Run: headless pygame with SDL's dummy video driver; simulated clock (each Clock.tick advances the game by its frame time, no real sleeping); random seed 0; keys injected as events and as key.get_pressed() state; no mouse input.
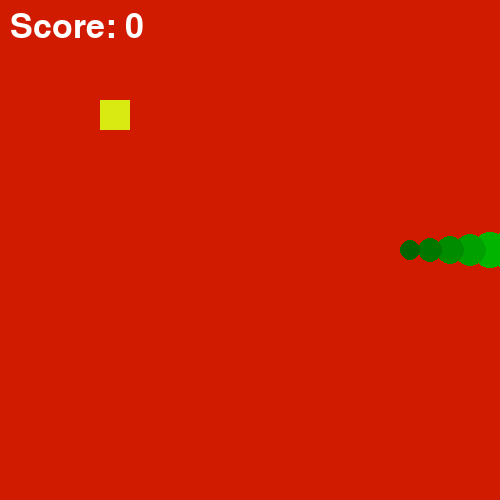
Frame 1 of 1 · flips 1–60 · no input (game ended)

The pygame program that drew these frames:

import pygame
import random

pygame.init()
screen = pygame.display.set_mode((500,500))
pygame.display.set_caption("Move Hero")
hero_x = 250
hero_y = 250
rect_x = 100
rect_y = 100
my_font = pygame.font.SysFont(None,50)
score = 0
speed = 20
running = True
direction_x = speed
direction_y= 0
clock = pygame.time.Clock()

snake =[]
for i in range(6):
    snake.append((hero_x -i*30,hero_y))

while running:
    for event in pygame.event.get():
        if event.type == pygame.QUIT:
            running = False
        if event.type == pygame.KEYDOWN:

            if event.key == pygame.K_c:
                    reset_game()
            elif event.key == pygame.K_e:
                    running = False
            
            if event.key == pygame.K_UP:
                direction_x = 0
                direction_y = -speed
                
            elif event.key == pygame.K_DOWN:
                direction_x = 0
                direction_y = speed
                     
            elif event.key == pygame.K_LEFT:
                direction_x = -speed
                direction_y = 0
                
            elif event.key == pygame.K_RIGHT:
                direction_x = speed
                direction_y = 0

            elif event.key == pygame.K_LSHIFT:
                speed = 40
                if direction_x > 0:
                    direction_x = speed
                elif direction_x < 0:
                    direction_x = -speed
                elif direction_y > 0:
                    direction_y = speed
                elif direction_y < 0:
                    direction_y = -speed
            
        if event.type == pygame.KEYUP:
            if event.key == pygame.K_LSHIFT:
                speed = 20
                if direction_x > 0:
                    direction_x = speed
                elif direction_x < 0:
                    direction_x = -speed
                elif direction_y > 0:
                    direction_y = speed
                elif direction_y < 0:
                    direction_y = -speed

    hero_x += direction_x
    hero_y += direction_y
    snake.insert(0,(hero_x,hero_y))
    snake.pop()

    screen.fill((209,27,0))

    for i,(x,y) in enumerate(snake):
        if i==0:
            pygame.draw.circle(screen,(0,200,0),(x,y),20)
            pygame.draw.circle(screen,(255,200,255),(x+6,y-5),4)
            pygame.draw.circle(screen,(255,255,255),(x+6,y-6),4)

            pygame.draw.circle(screen,(0,0,0),(x+6,y-5),2)
            pygame.draw.circle(screen,(0,0,0),(x+6,y-5),2)

            pygame.draw.line(screen,(255,0,0),(x+20,y),(x+30,y-4),2)
        else:
            radius =max(4, 20-i*2)
            green = max(80,200-i*20)
            pygame.draw.circle(screen,(0,green,0),(x,y),radius)
    
    pygame.draw.rect(screen,(217,234,19),(rect_x,rect_y,30,30),30)
    if(abs(hero_x - rect_x)<30 and abs(hero_y-rect_y)<30):
        rect_x =random.randint(20,480)
        rect_y =random.randint(20,480)
        speed +=2

    score_text = my_font.render("Score: " + str(score), True, (255, 255, 255))
    screen.blit(score_text, (10, 10))

    if(hero_x>500 or hero_x<0 or hero_y>500 or hero_y <0):
        running = False
    pygame.display.update()
    clock.tick(10)

pygame.quit()
